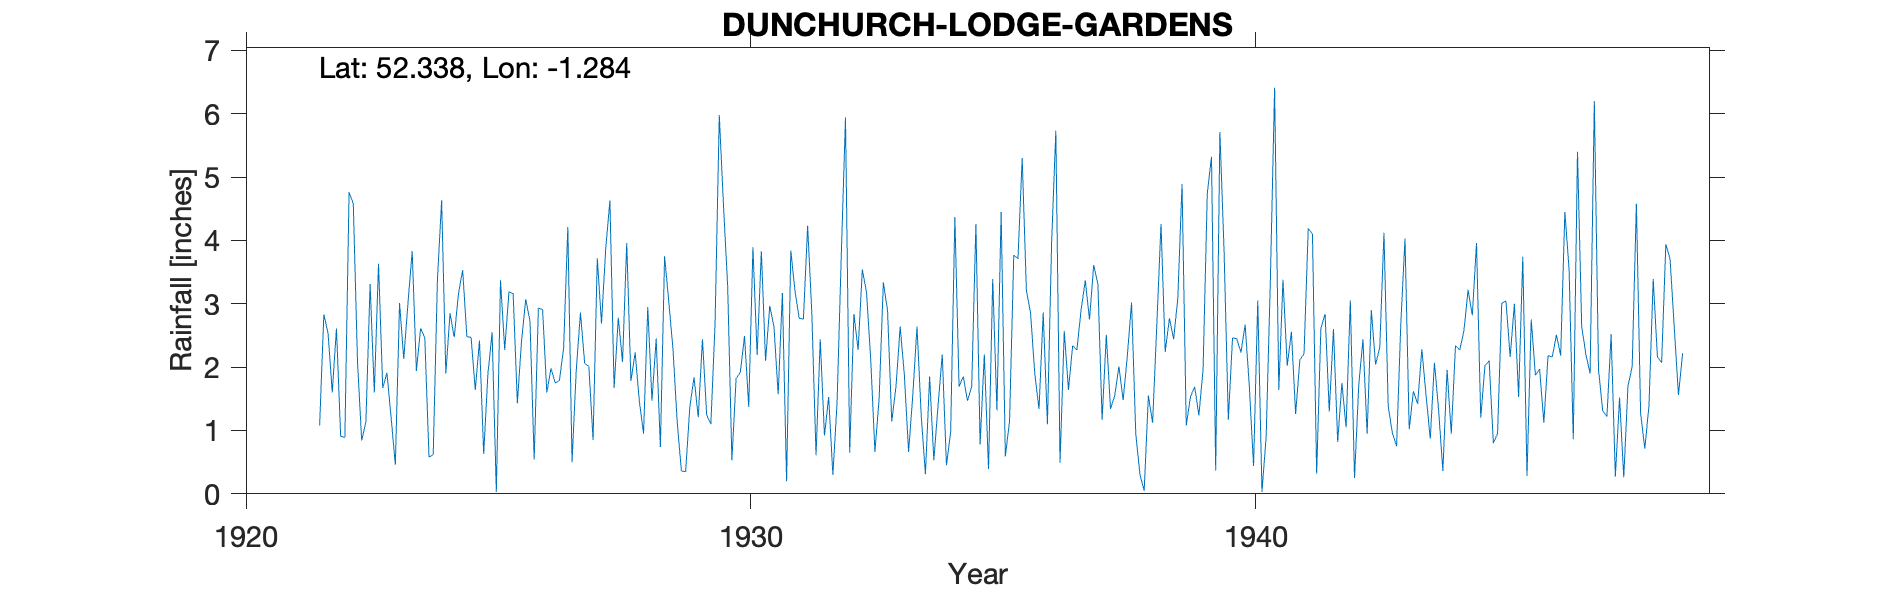

Values plotted in this chart, from the file beside it:
DUNCHURCH LODGE GARDENS, , , , , , , , , , , , , , , , , , , , , , , 
Grid ref, SP489713, Long, -1.284, Lat, 52.34, Elevation, 380, ft, , , , , , , , , , , , , , , 
Station no, 2459, , , , , , , , , , , , , , , , , , , , , , 
, 1920, 1921, 1922, 1923, 1924, 1925, 1926, 1927, 1928, 1929, 1930, 1931, 1932, 1933, 1934, 1935, 1936, 1937, 1938, 1939, 1940, 1941, 1942
January, , , 2.83, 1.6, 2.47, 1.64, 3.07, 1.95, 3.96, 1.13, 3.27, 1.57, 1.53, 1.51, 1.85, 0.78, 2.85, 2.9, 3.02, 4.89, 2.46, 3.38, 2.6
February, , , 2.54, 3.63, 0.58, 2.42, 2.73, 2.86, 1.78, 0.36, 0.53, 3.17, 0.3, 3.34, 0.53, 2.2, 1.89, 3.37, 0.95, 1.08, 2.45, 2.02, 0.82
March, , , 1.6, 1.67, 0.62, 0.63, 0.54, 2.06, 2.23, 0.35, 1.82, 0.2, 1.44, 2.89, 1.39, 0.39, 1.34, 2.75, 0.3, 1.53, 2.23, 2.56, 1.75
April, , , 2.61, 1.91, 3.37, 1.89, 2.93, 2.01, 1.46, 1.37, 1.92, 3.84, 3.76, 1.14, 2.2, 3.39, 2.86, 3.61, 0.05, 1.69, 2.67, 1.26, 1.05
May, , , 0.91, 1.2, 4.63, 2.55, 2.91, 0.85, 0.95, 1.84, 2.49, 3.2, 5.94, 1.69, 0.45, 1.32, 1.1, 3.31, 1.55, 1.24, 1.69, 2.11, 3.05
June, , , 0.89, 0.46, 1.9, 0.03, 1.6, 3.72, 2.95, 1.21, 1.37, 2.77, 0.65, 2.64, 0.98, 4.45, 3.97, 1.17, 1.12, 1.96, 0.44, 2.21, 0.25
July, , , 4.76, 3.01, 2.85, 3.37, 1.98, 2.69, 1.47, 2.44, 3.89, 2.76, 2.84, 1.87, 4.37, 0.59, 5.73, 2.51, 2.66, 4.74, 3.05, 4.19, 1.71
August, , , 4.58, 2.13, 2.47, 2.27, 1.75, 3.86, 2.45, 1.25, 2.19, 4.23, 2.27, 0.66, 1.69, 1.15, 0.49, 1.34, 4.26, 5.32, 0.03, 4.1, 2.44
September, , , 2.09, 3.01, 3.16, 3.19, 1.79, 4.63, 0.74, 1.1, 3.83, 2.85, 3.54, 1.56, 1.85, 3.77, 2.57, 1.55, 2.24, 0.37, 0.91, 0.32, 0.95
October, , , 0.84, 3.83, 3.53, 3.16, 2.3, 1.67, 3.75, 2.69, 2.1, 0.61, 3.18, 2.64, 1.47, 3.71, 1.64, 2.01, 2.77, 5.71, 3.38, 2.61, 2.9
November, , , 1.14, 1.94, 2.48, 1.43, 4.21, 2.78, 3.03, 5.98, 2.97, 2.44, 2.12, 1.24, 1.69, 5.3, 2.34, 1.48, 2.44, 3.82, 6.41, 2.84, 2.04
December, , 1.08, 3.31, 2.61, 2.47, 2.42, 0.5, 2.08, 2.28, 4.55, 2.64, 0.92, 0.66, 0.31, 4.26, 3.21, 2.27, 2.18, 3.09, 1.17, 1.64, 1.3, 2.31
Total, , , 28.1, 27, 30.53, 25, 26.31, 31.16, 27.05, 24.27, 29.02, 28.56, 28.23, 21.49, 22.73, 30.26, 29.05, 28.18, 24.45, 33.52, 27.36, 28.9, 21.87
